The GitHub repository aslelekova/coursework-sber contains a labelled image folder "c-1" with 2 categories: clean, dirty. Examples follow, each with its label.

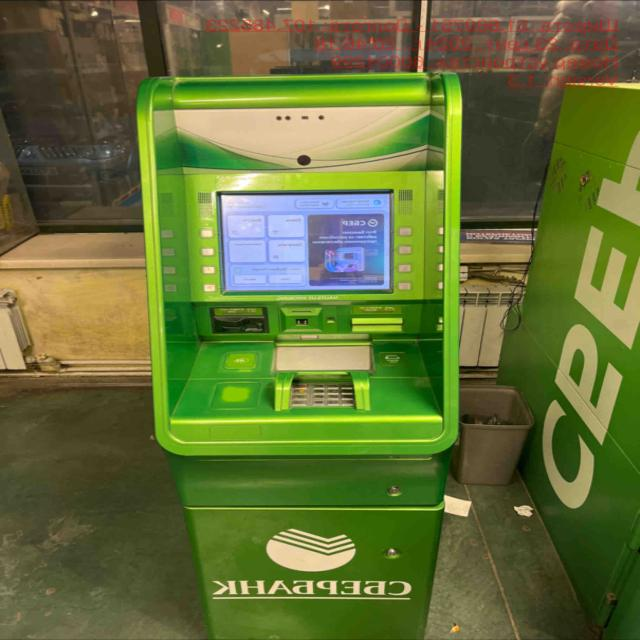
Label: clean

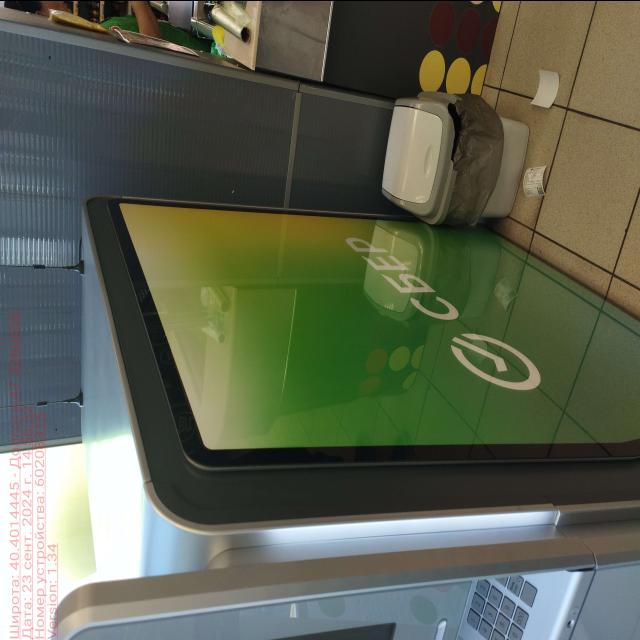
Label: clean

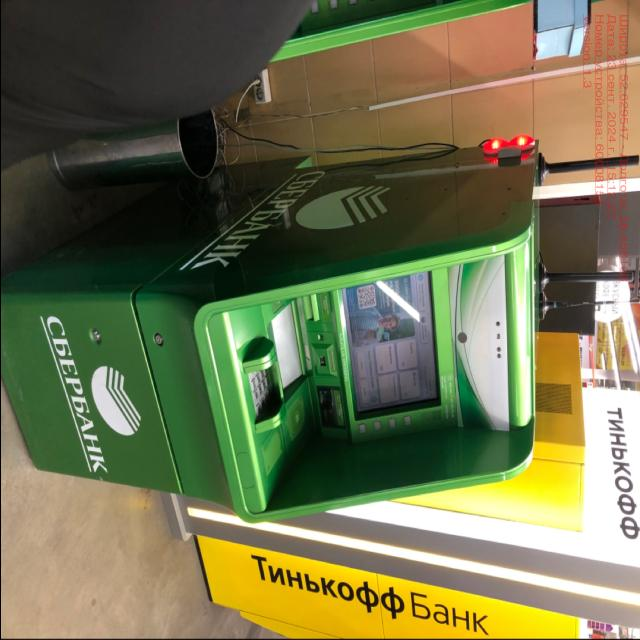
Label: clean

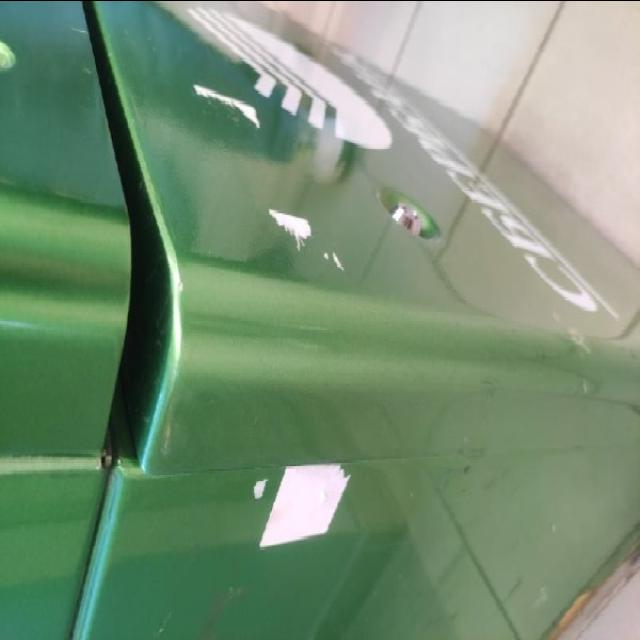
Label: dirty

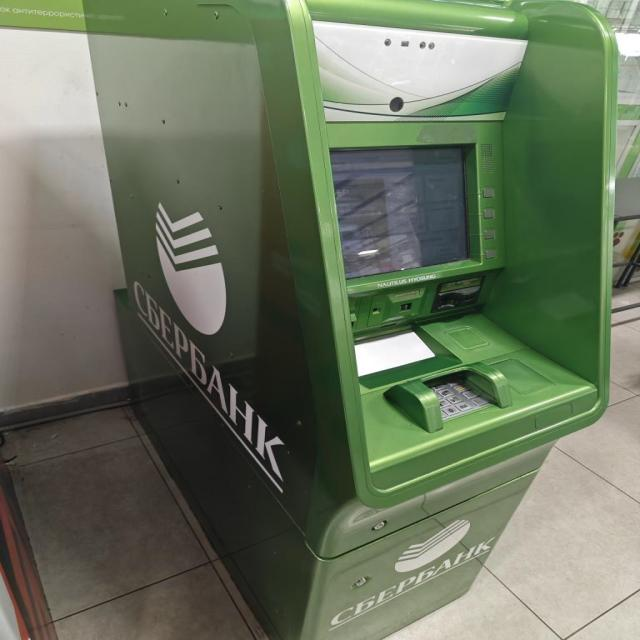
Label: dirty

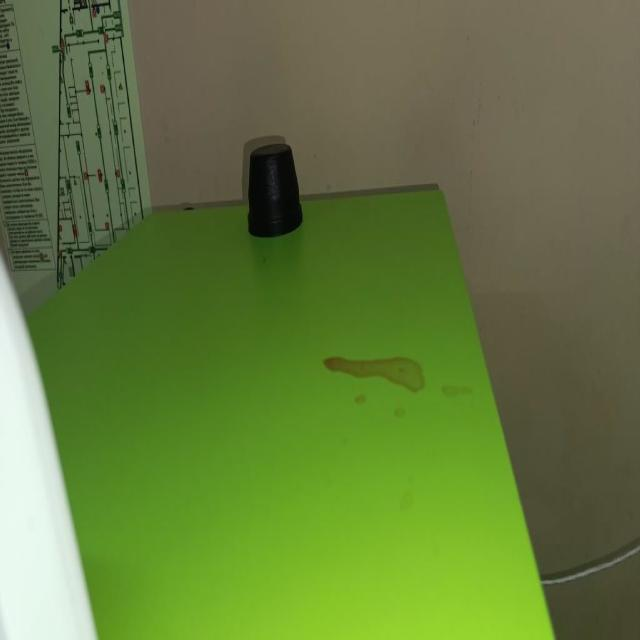
Label: dirty
